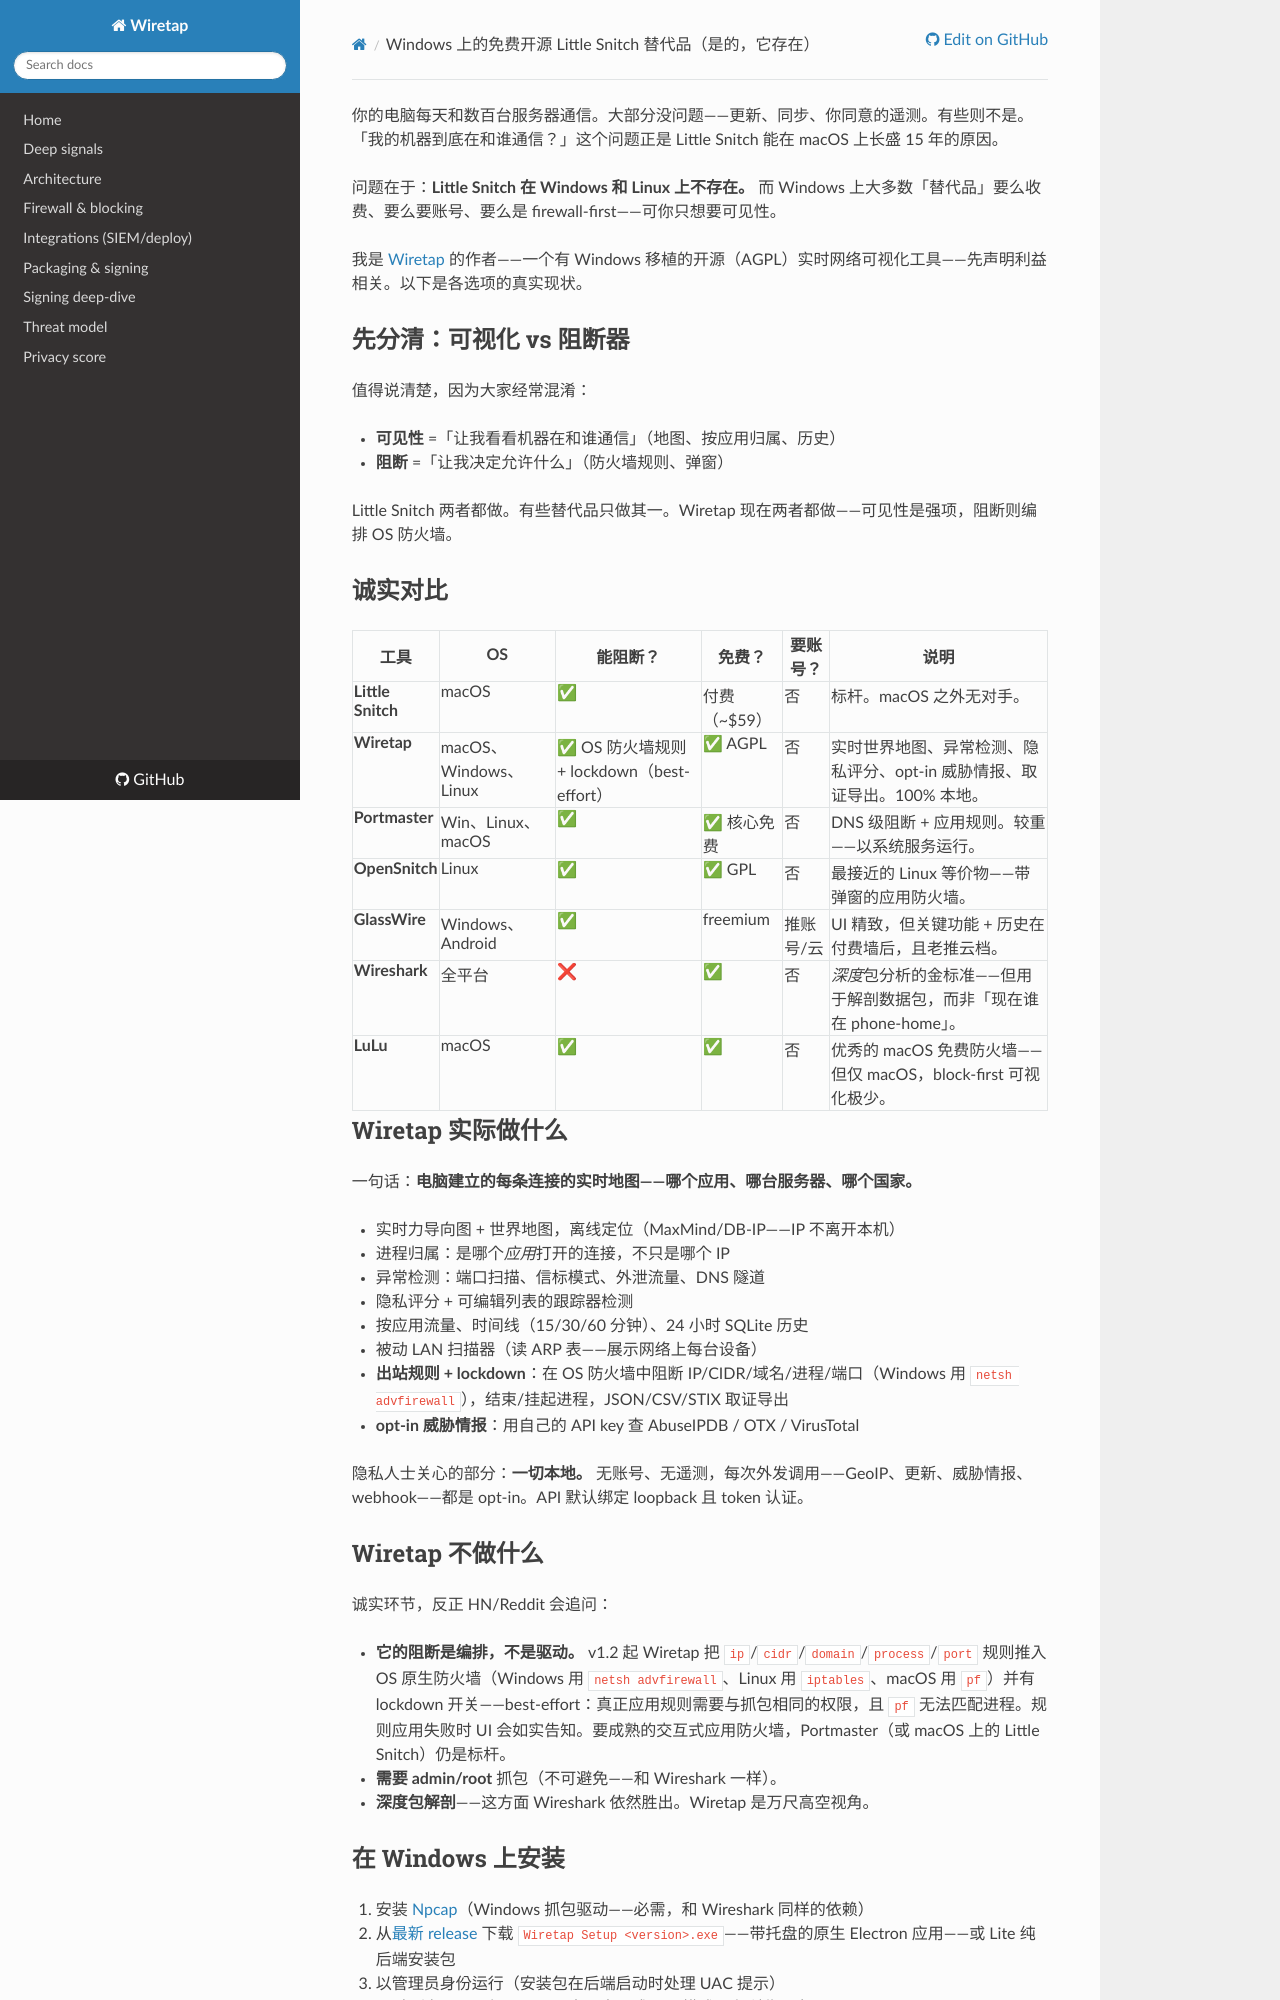

repository: aixisstudio/Wiretap · page: articles/little-snitch-alternative-windows.zh-CN/index.html · generator: mkdocs

---
title: "Windows 上的免费开源 Little Snitch 替代品（是的，它存在）"
description: "Little Snitch 仅限 macOS。如果你在 Windows 或 Linux 上想看看电脑在和哪些服务器通信，这里有一份对真实替代方案的诚实对比。"
tags: [opensource, privacy, windows, networking]
canonical_url: https://aixisstudio.github.io/Wiretap/
---

你的电脑每天和数百台服务器通信。大部分没问题——更新、同步、你同意的遥测。有些则不是。「我的机器到底在和谁通信？」这个问题正是 Little Snitch 能在 macOS 上长盛 15 年的原因。

问题在于：**Little Snitch 在 Windows 和 Linux 上不存在。** 而 Windows 上大多数「替代品」要么收费、要么要账号、要么是 firewall-first——可你只想要可见性。

我是 [Wiretap](https://github.com/aixisstudio/Wiretap) 的作者——一个有 Windows 移植的开源（AGPL）实时网络可视化工具——先声明利益相关。以下是各选项的真实现状。

## 先分清：可视化 vs 阻断器

值得说清楚，因为大家经常混淆：

- **可见性** =「让我看看机器在和谁通信」（地图、按应用归属、历史）
- **阻断** =「让我决定允许什么」（防火墙规则、弹窗）

Little Snitch 两者都做。有些替代品只做其一。Wiretap 现在两者都做——可见性是强项，阻断则编排 OS 防火墙。

## 诚实对比

| 工具 | OS | 能阻断？ | 免费？ | 要账号？ | 说明 |
|---|---|---|---|---|---|
| **Little Snitch** | macOS | ✅ | 付费（~$59） | 否 | 标杆。macOS 之外无对手。 |
| **Wiretap** | macOS、Windows、Linux | ✅ OS 防火墙规则 + lockdown（best-effort） | ✅ AGPL | 否 | 实时世界地图、异常检测、隐私评分、opt-in 威胁情报、取证导出。100% 本地。 |
| **Portmaster** | Win、Linux、macOS | ✅ | ✅ 核心免费 | 否 | DNS 级阻断 + 应用规则。较重——以系统服务运行。 |
| **OpenSnitch** | Linux | ✅ | ✅ GPL | 否 | 最接近的 Linux 等价物——带弹窗的应用防火墙。 |
| **GlassWire** | Windows、Android | ✅ | freemium | 推账号/云 | UI 精致，但关键功能 + 历史在付费墙后，且老推云档。 |
| **Wireshark** | 全平台 | ❌ | ✅ | 否 | *深度*包分析的金标准——但用于解剖数据包，而非「现在谁在 phone-home」。 |
| **LuLu** | macOS | ✅ | ✅ | 否 | 优秀的 macOS 免费防火墙——但仅 macOS，block-first 可视化极少。 |

## Wiretap 实际做什么

一句话：**电脑建立的每条连接的实时地图——哪个应用、哪台服务器、哪个国家。**

- 实时力导向图 + 世界地图，离线定位（MaxMind/DB-IP——IP 不离开本机）
- 进程归属：是哪个*应用*打开的连接，不只是哪个 IP
- 异常检测：端口扫描、信标模式、外泄流量、DNS 隧道
- 隐私评分 + 可编辑列表的跟踪器检测
- 按应用流量、时间线（15/30/60 分钟）、24 小时 SQLite 历史
- 被动 LAN 扫描器（读 ARP 表——展示网络上每台设备）
- **出站规则 + lockdown**：在 OS 防火墙中阻断 IP/CIDR/域名/进程/端口（Windows 用 `netsh advfirewall`），结束/挂起进程，JSON/CSV/STIX 取证导出
- **opt-in 威胁情报**：用自己的 API key 查 AbuseIPDB / OTX / VirusTotal

隐私人士关心的部分：**一切本地。** 无账号、无遥测，每次外发调用——GeoIP、更新、威胁情报、webhook——都是 opt-in。API 默认绑定 loopback 且 token 认证。

## Wiretap 不做什么

诚实环节，反正 HN/Reddit 会追问：

- **它的阻断是编排，不是驱动。** v1.2 起 Wiretap 把 `ip`/`cidr`/`domain`/`process`/`port` 规则推入 OS 原生防火墙（Windows 用 `netsh advfirewall`、Linux 用 `iptables`、macOS 用 `pf`）并有 lockdown 开关——best-effort：真正应用规则需要与抓包相同的权限，且 `pf` 无法匹配进程。规则应用失败时 UI 会如实告知。要成熟的交互式应用防火墙，Portmaster（或 macOS 上的 Little Snitch）仍是标杆。
- **需要 admin/root** 抓包（不可避免——和 Wireshark 一样）。
- **深度包解剖**——这方面 Wireshark 依然胜出。Wiretap 是万尺高空视角。
